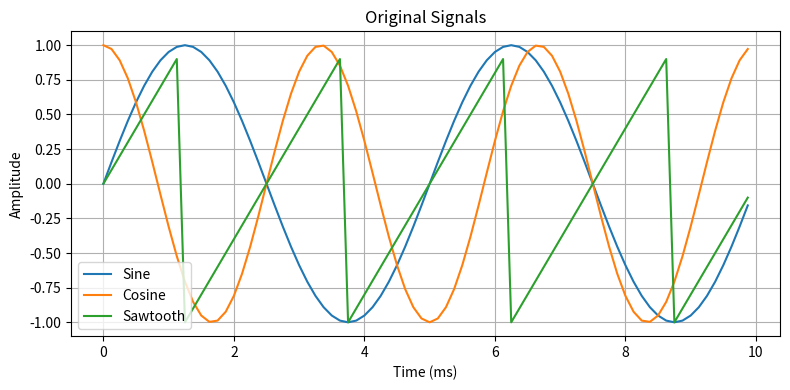
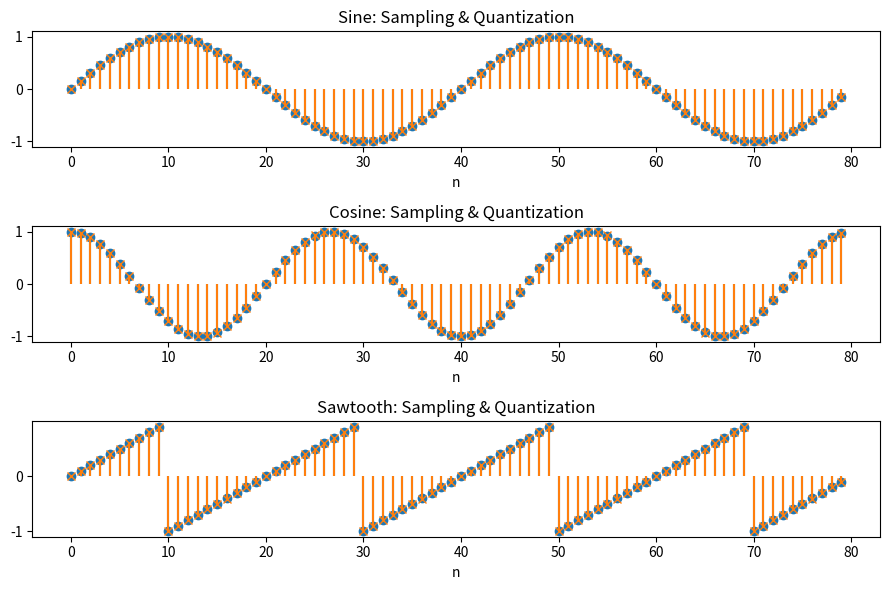
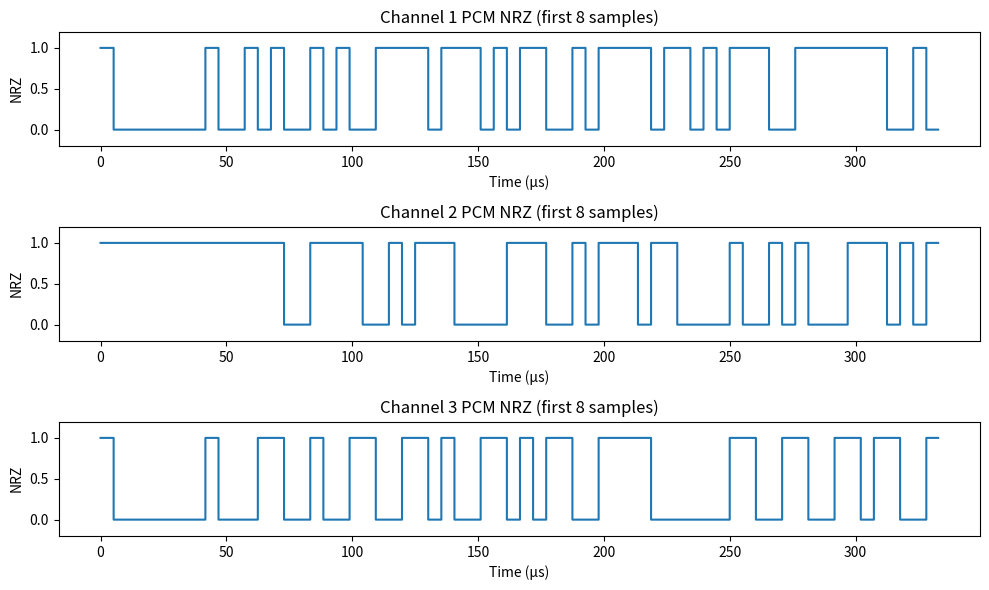
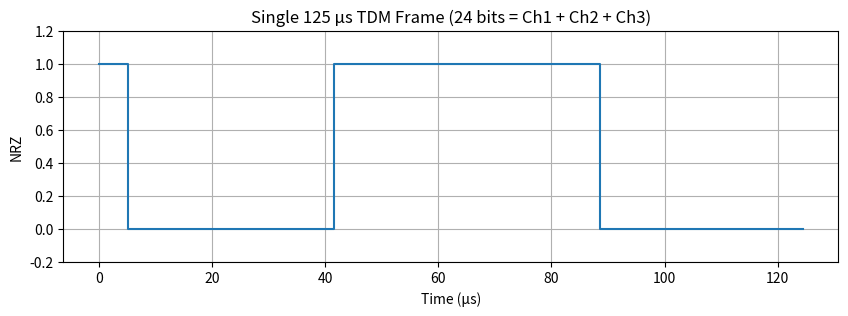
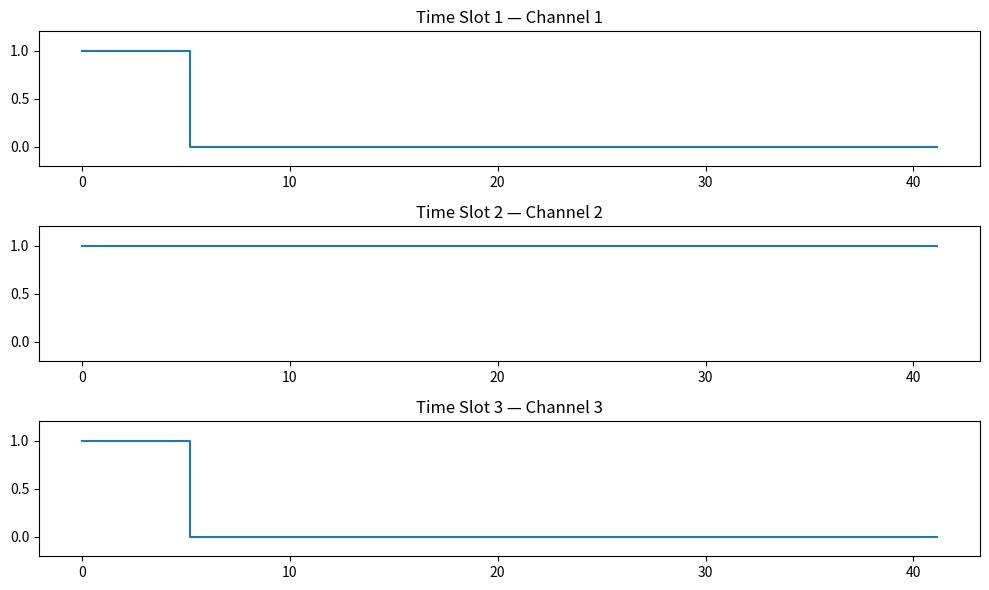
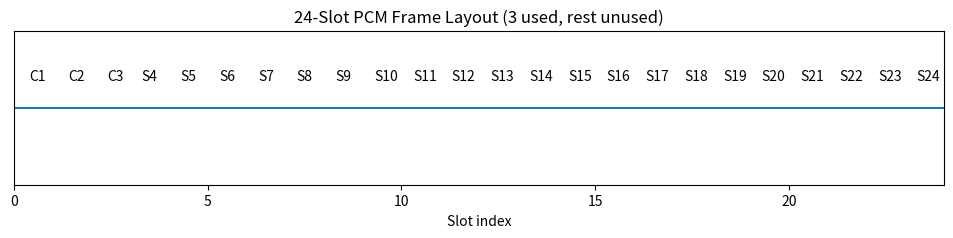
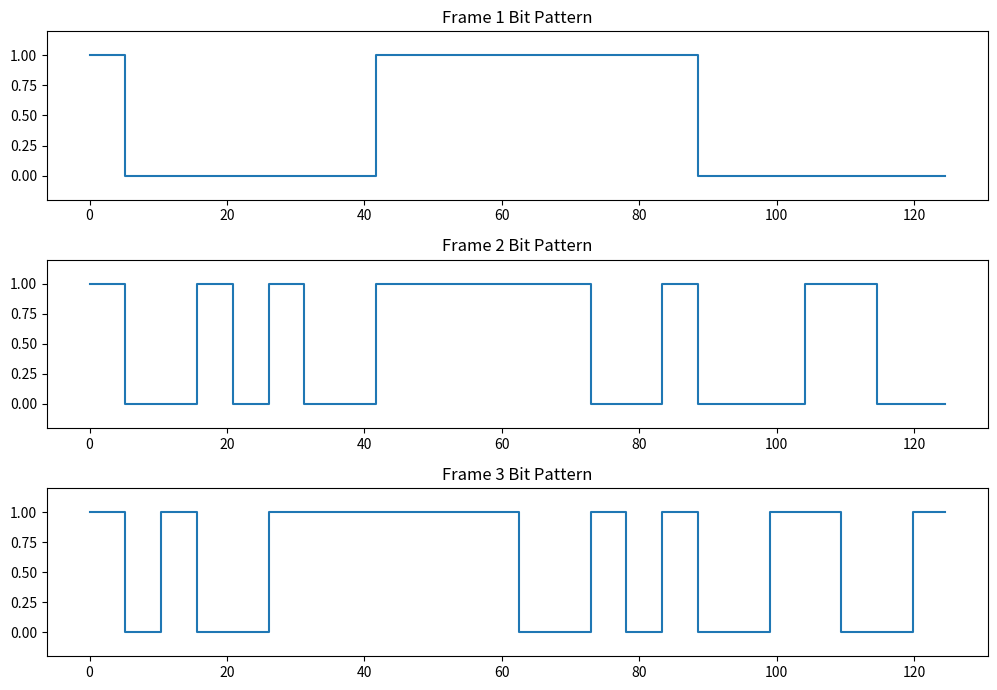
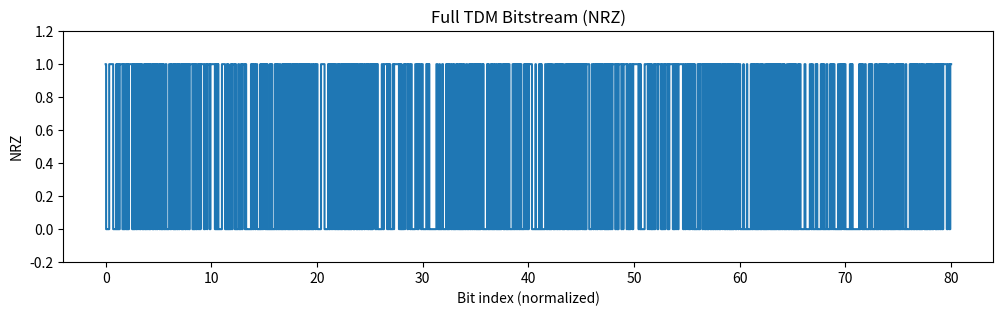
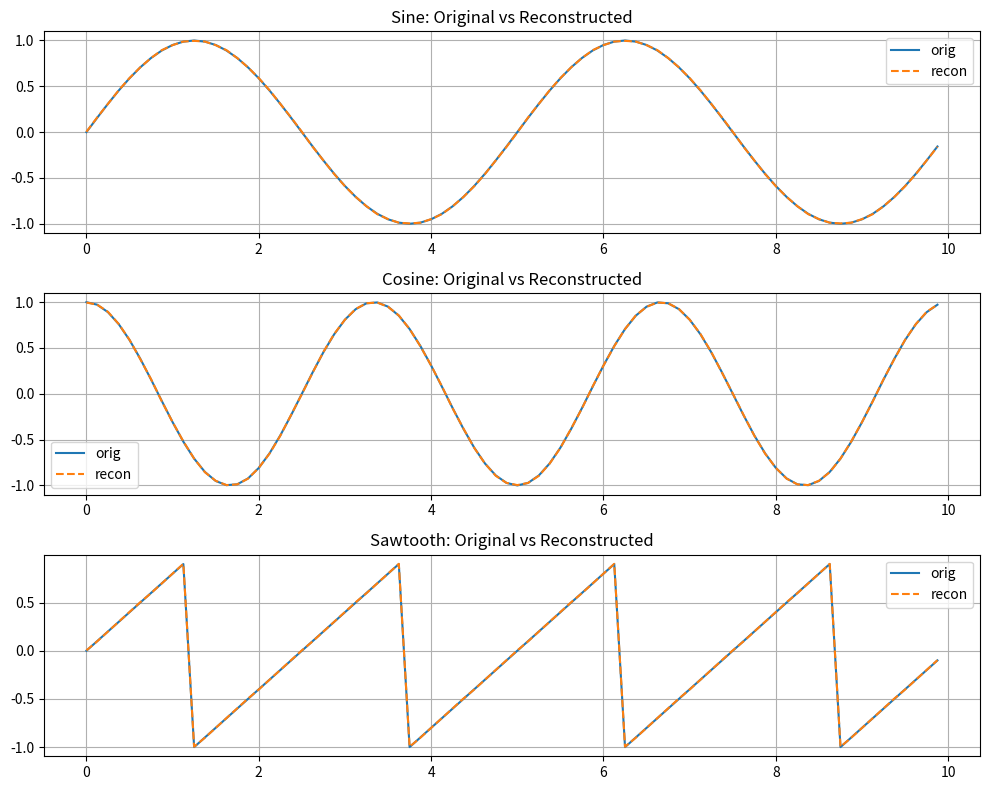

Source code (Python) for these figures, in order:
# -*- coding: utf-8 -*-
"""Untitled2.ipynb

Automatically generated by Colab.

Original file is located at
    https://colab.research.google.com/<link-removed>
"""

import numpy as np
import matplotlib.pyplot as plt

# Basic parameters
fs = 8000
Ts = 1/fs                 # 125 microseconds
duration = 0.01
N = int(fs * duration)
t = np.linspace(0, duration, N, endpoint=False)

# Signals
f1, f2, f3 = 200, 300, 400
sine = np.sin(2*np.pi*f1*t)
cosine = np.cos(2*np.pi*f2*t)
sawtooth = 2 * (t*f3 - np.floor(0.5 + t*f3))

# Uniform 8-bit quantizer
L = 256
nbits = 8
xmin, xmax = -1, 1
delta = (xmax - xmin) / L

def quantize(x):
    x = np.clip(x, xmin, xmax-1e-12)
    k = np.floor((x - xmin) / delta).astype(int)
    xq = xmin + (k + 0.5)*delta
    return k, xq

k1, q1 = quantize(sine)
k2, q2 = quantize(cosine)
k3, q3 = quantize(sawtooth)

# PCM encode
def pcm_encode(idx, nbits=8):
    fmt = f"0{nbits}b"
    return np.array([[int(b) for b in format(int(k), fmt)] for k in idx], dtype=int)

bits1 = pcm_encode(k1)
bits2 = pcm_encode(k2)
bits3 = pcm_encode(k3)

# ---- Plots: original signals ----
plt.figure(figsize=(8,4))
plt.plot(t*1000, sine, label='Sine')
plt.plot(t*1000, cosine, label='Cosine')
plt.plot(t*1000, sawtooth, label='Sawtooth')
plt.title("Original Signals")
plt.xlabel("Time (ms)")
plt.ylabel("Amplitude")
plt.grid(True)
plt.legend()
plt.tight_layout()
plt.show()

# ---- Sampling + Quantization plots ----
n = np.arange(N)
plt.figure(figsize=(9,6))

plt.subplot(3,1,1)
plt.stem(n, sine, linefmt='C0-', markerfmt='C0o', basefmt=" ")
plt.stem(n, q1,   linefmt='C1-', markerfmt='C1x', basefmt=" ")
plt.title("Sine: Sampling & Quantization")
plt.xlabel("n")

plt.subplot(3,1,2)
plt.stem(n, cosine, linefmt='C0-', markerfmt='C0o', basefmt=" ")
plt.stem(n, q2,     linefmt='C1-', markerfmt='C1x', basefmt=" ")
plt.title("Cosine: Sampling & Quantization")
plt.xlabel("n")

plt.subplot(3,1,3)
plt.stem(n, sawtooth, linefmt='C0-', markerfmt='C0o', basefmt=" ")
plt.stem(n, q3,        linefmt='C1-', markerfmt='C1x', basefmt=" ")
plt.title("Sawtooth: Sampling & Quantization")
plt.xlabel("n")

plt.tight_layout()
plt.show()

# ---------------- TDM PARAMETERS ----------------
bits_per_sample = 8
channels = 3
bits_per_frame = bits_per_sample * channels   # 24 bits

# One frame = 125 microseconds → bit duration:
Tb = Ts / bits_per_frame     # = 125e-6 / 24

# Helper for NRZ conversion
def bits_to_nrz(bits, Tb, oversample=10):
    N = len(bits)
    t_local = np.linspace(0, N*Tb, N*oversample, endpoint=False)
    x = np.repeat(bits, oversample)
    return t_local, x

# ---------------- Build TDM frames ----------------
frames = np.concatenate([bits1, bits2, bits3], axis=1)   # shape (N, 24)
tdm_bits = frames.flatten()

# ---------------- NRZ for all 3 channels (first 8 samples) ----------------
samples_view = 8
ch1_bits_view = bits1[:samples_view].flatten()
ch2_bits_view = bits2[:samples_view].flatten()
ch3_bits_view = bits3[:samples_view].flatten()

t_ch1, x_ch1 = bits_to_nrz(ch1_bits_view, Tb)
t_ch2, x_ch2 = bits_to_nrz(ch2_bits_view, Tb)
t_ch3, x_ch3 = bits_to_nrz(ch3_bits_view, Tb)

# ---------------- Plot NRZ for 3 channels ----------------
plt.figure(figsize=(10,6))

plt.subplot(3,1,1)
plt.step(t_ch1*1e6, x_ch1, where='post')
plt.ylim(-0.2, 1.2)
plt.title("Channel 1 PCM NRZ (first 8 samples)")
plt.xlabel("Time (µs)")
plt.ylabel("NRZ")

plt.subplot(3,1,2)
plt.step(t_ch2*1e6, x_ch2, where='post')
plt.ylim(-0.2, 1.2)
plt.title("Channel 2 PCM NRZ (first 8 samples)")
plt.xlabel("Time (µs)")
plt.ylabel("NRZ")

plt.subplot(3,1,3)
plt.step(t_ch3*1e6, x_ch3, where='post')
plt.ylim(-0.2, 1.2)
plt.title("Channel 3 PCM NRZ (first 8 samples)")
plt.xlabel("Time (µs)")
plt.ylabel("NRZ")

plt.tight_layout()
plt.show()

# ---------------- Show ONE 125µs TDM frame ----------------
frame0 = frames[0]  # first 24-bit frame
t_frame, x_frame = bits_to_nrz(frame0, Tb)

plt.figure(figsize=(10,3))
plt.step(t_frame*1e6, x_frame, where='post')
plt.ylim(-0.2, 1.2)
plt.title("Single 125 µs TDM Frame (24 bits = Ch1 + Ch2 + Ch3)")
plt.xlabel("Time (µs)")
plt.ylabel("NRZ")
plt.grid(True)
plt.show()

# ---------------- Zoom 3 time slots ----------------
slot1 = frame0[:8]
slot2 = frame0[8:16]
slot3 = frame0[16:24]

t1, x1 = bits_to_nrz(slot1, Tb)
t2, x2 = bits_to_nrz(slot2, Tb)
t3, x3 = bits_to_nrz(slot3, Tb)

plt.figure(figsize=(10,6))

plt.subplot(3,1,1)
plt.step(t1*1e6, x1, where='post')
plt.ylim(-0.2, 1.2)
plt.title("Time Slot 1 — Channel 1")

plt.subplot(3,1,2)
plt.step(t2*1e6, x2, where='post')
plt.ylim(-0.2, 1.2)
plt.title("Time Slot 2 — Channel 2")

plt.subplot(3,1,3)
plt.step(t3*1e6, x3, where='post')
plt.ylim(-0.2, 1.2)
plt.title("Time Slot 3 — Channel 3")

plt.tight_layout()
plt.show()

# ---------------- 24-slot frame layout (schematic) ----------------
plt.figure(figsize=(12,2))
for i in range(24):
    plt.hlines(1, i, i+1)
    if i < 3:
        plt.text(i+0.4, 1.02, f"C{i+1}")
    else:
        plt.text(i+0.3, 1.02, f"S{i+1}")
plt.title("24-Slot PCM Frame Layout (3 used, rest unused)")
plt.yticks([])
plt.xlabel("Slot index")
plt.xlim(0,24)
plt.show()

# ---------------- Bit pattern variation for 3 frames ----------------
frame1 = frames[0]
frame2 = frames[1]
frame3 = frames[2]

t1f, x1f = bits_to_nrz(frame1, Tb)
t2f, x2f = bits_to_nrz(frame2, Tb)
t3f, x3f = bits_to_nrz(frame3, Tb)

plt.figure(figsize=(10,7))

plt.subplot(3,1,1)
plt.step(t1f*1e6, x1f, where='post')
plt.ylim(-0.2, 1.2)
plt.title("Frame 1 Bit Pattern")

plt.subplot(3,1,2)
plt.step(t2f*1e6, x2f, where='post')
plt.ylim(-0.2, 1.2)
plt.title("Frame 2 Bit Pattern")

plt.subplot(3,1,3)
plt.step(t3f*1e6, x3f, where='post')
plt.ylim(-0.2, 1.2)
plt.title("Frame 3 Bit Pattern")

plt.tight_layout()
plt.show()

# ---------------- Full TDM bitstream NRZ ----------------
t_tdm, x_tdm = bits_to_nrz(tdm_bits, Tb)

plt.figure(figsize=(12,3))
plt.step(t_tdm/Ts, x_tdm, where='post')
plt.ylim(-0.2, 1.2)
plt.title("Full TDM Bitstream (NRZ)")
plt.xlabel("Bit index (normalized)")
plt.ylabel("NRZ")
plt.show()

# ---------------- DEMULTIPLEX ----------------
frames_recv = tdm_bits.reshape(N, bits_per_frame)

bits1_r = frames_recv[:, :8]
bits2_r = frames_recv[:, 8:16]
bits3_r = frames_recv[:, 16:24]

def pcm_decode(bits_matrix):
    powers = 2 ** np.arange(bits_matrix.shape[1]-1, -1, -1)
    return bits_matrix @ powers

k1_rec = pcm_decode(bits1_r)
k2_rec = pcm_decode(bits2_r)
k3_rec = pcm_decode(bits3_r)

# ---------------- Dequantize ----------------
def dequantize(k):
    return xmin + (k + 0.5) * delta

rec1 = dequantize(k1_rec)
rec2 = dequantize(k2_rec)
rec3 = dequantize(k3_rec)

# ---------------- MSE ----------------
mse1 = np.mean((q1 - rec1)**2)
mse2 = np.mean((q2 - rec2)**2)
mse3 = np.mean((q3 - rec3)**2)

print("MSE (sine):", mse1)
print("MSE (cosine):", mse2)
print("MSE (sawtooth):", mse3)

# ---------------- Reconstruction plots ----------------
plt.figure(figsize=(10,8))

plt.subplot(3,1,1)
plt.plot(t*1000, sine, label="orig")
plt.plot(t*1000, rec1, '--', label="recon")
plt.title("Sine: Original vs Reconstructed")
plt.legend(); plt.grid(True)

plt.subplot(3,1,2)
plt.plot(t*1000, cosine, label="orig")
plt.plot(t*1000, rec2, '--', label="recon")
plt.title("Cosine: Original vs Reconstructed")
plt.legend(); plt.grid(True)

plt.subplot(3,1,3)
plt.plot(t*1000, sawtooth, label="orig")
plt.plot(t*1000, rec3, '--', label="recon")
plt.title("Sawtooth: Original vs Reconstructed")
plt.legend(); plt.grid(True)

plt.tight_layout()
plt.show()